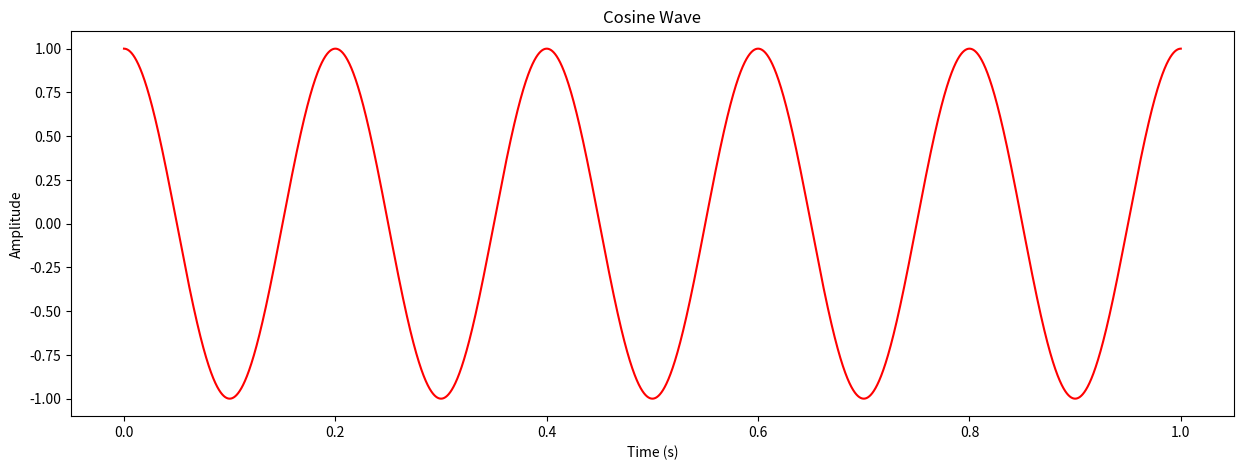

Write Python code to recreate this figure.
import numpy as np
import matplotlib.pyplot as plt

frequency = 5
duration = 1
phase = np.pi*2
sampling_rate = 100000

t = np.linspace(0,duration, int(sampling_rate), endpoint=False)

cos_wave = np.cos(2*np.pi*frequency*t + phase)

plt.figure(figsize = (15,5))
plt.plot(t,cos_wave,color = 'red')
plt.title("Cosine Wave")
plt.xlabel("Time (s)")
plt.ylabel("Amplitude")
plt.grid(False)
plt.show()